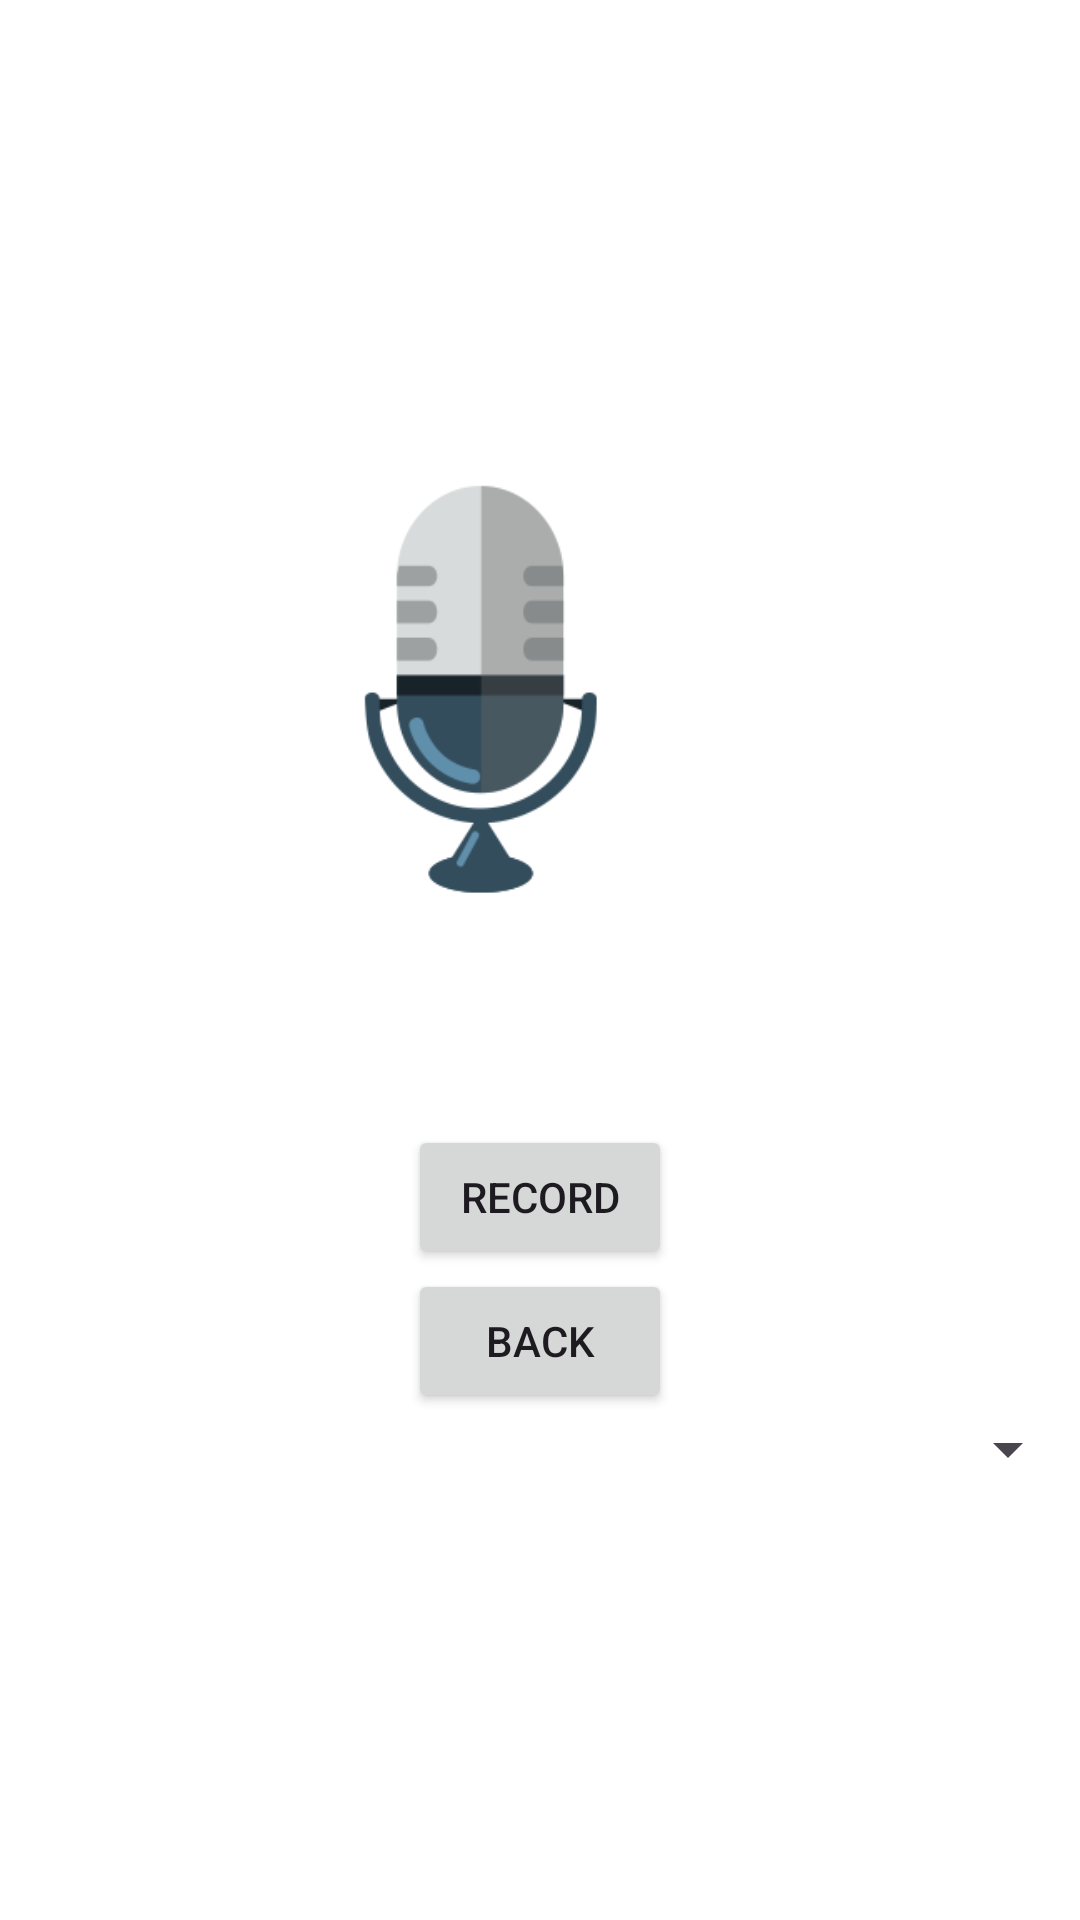

Android layout source for this screen:
<!-- AndroidManifest.xml: application theme Theme.SoundRecognitionOfAnimals -->
<!-- res/layout/activity_recognizesound.xml -->
<?xml version="1.0" encoding="utf-8"?>
<androidx.constraintlayout.widget.ConstraintLayout
    xmlns:android="http://schemas.android.com/apk/res/android"
    xmlns:app="http://schemas.android.com/apk/res-auto"
    android:layout_width="match_parent"
    android:layout_height="match_parent"
    android:background="@android:color/white">

    <ImageView
        android:id="@+id/imageAnimal"
        android:layout_width="200dp"
        android:layout_height="200dp"
        android:layout_gravity="center"
        android:src="@drawable/recording_stopped"
        app:layout_constraintTop_toTopOf="parent"
        app:layout_constraintBottom_toBottomOf="parent"
        app:layout_constraintStart_toStartOf="parent"
        app:layout_constraintEnd_toEndOf="parent"
        app:layout_constraintVertical_bias="0.3"
        app:layout_constraintHorizontal_bias="0.5"
        android:contentDescription="@string/animal_image_description"/>

    <TextView
        android:id="@+id/textAnimalName"
        android:layout_width="wrap_content"
        android:layout_height="wrap_content"
        android:layout_below="@id/imageAnimal"
        android:layout_centerHorizontal="true"
        android:layout_marginTop="16dp"
        android:text=""
        android:textSize="20sp"
        android:textStyle="bold"
        app:layout_constraintTop_toBottomOf="@id/imageAnimal"
        app:layout_constraintStart_toStartOf="parent"
        app:layout_constraintEnd_toEndOf="parent"/>

    <Button
        android:id="@+id/buttonRecord"
        android:layout_width="wrap_content"
        android:layout_height="wrap_content"
        android:text="Record"
        app:layout_constraintTop_toBottomOf="@id/textAnimalName"
        app:layout_constraintStart_toStartOf="parent"
        app:layout_constraintEnd_toEndOf="parent"
        app:layout_constraintVertical_bias="0.2"/>

    <Button
        android:id="@+id/buttonBack"
        android:layout_width="wrap_content"
        android:layout_height="wrap_content"
        android:text="Back"
        app:layout_constraintTop_toBottomOf="@id/buttonRecord"
        app:layout_constraintStart_toStartOf="parent"
        app:layout_constraintEnd_toEndOf="parent"
        app:layout_constraintVertical_bias="0.2" />

    <Spinner
        android:id="@+id/spinnerRecordings"
        android:layout_width="0dp"
        android:layout_height="wrap_content"
        app:layout_constraintTop_toBottomOf="@id/buttonBack"
        app:layout_constraintStart_toStartOf="parent"
        app:layout_constraintEnd_toEndOf="parent" />

</androidx.constraintlayout.widget.ConstraintLayout>
<!-- resources referenced by this layout -->
<resources>
  <!-- drawable recording_stopped: png bitmap (drawable, 9558 bytes) -->
  <string name="animal_image_description">Animal Image Description</string>
  <style name="Theme.SoundRecognitionOfAnimals" parent="Base.Theme.SoundRecognitionOfAnimals" />
  <style name="Base.Theme.SoundRecognitionOfAnimals" parent="Theme.Material3.DayNight.NoActionBar">
          
          
      </style>
</resources>
